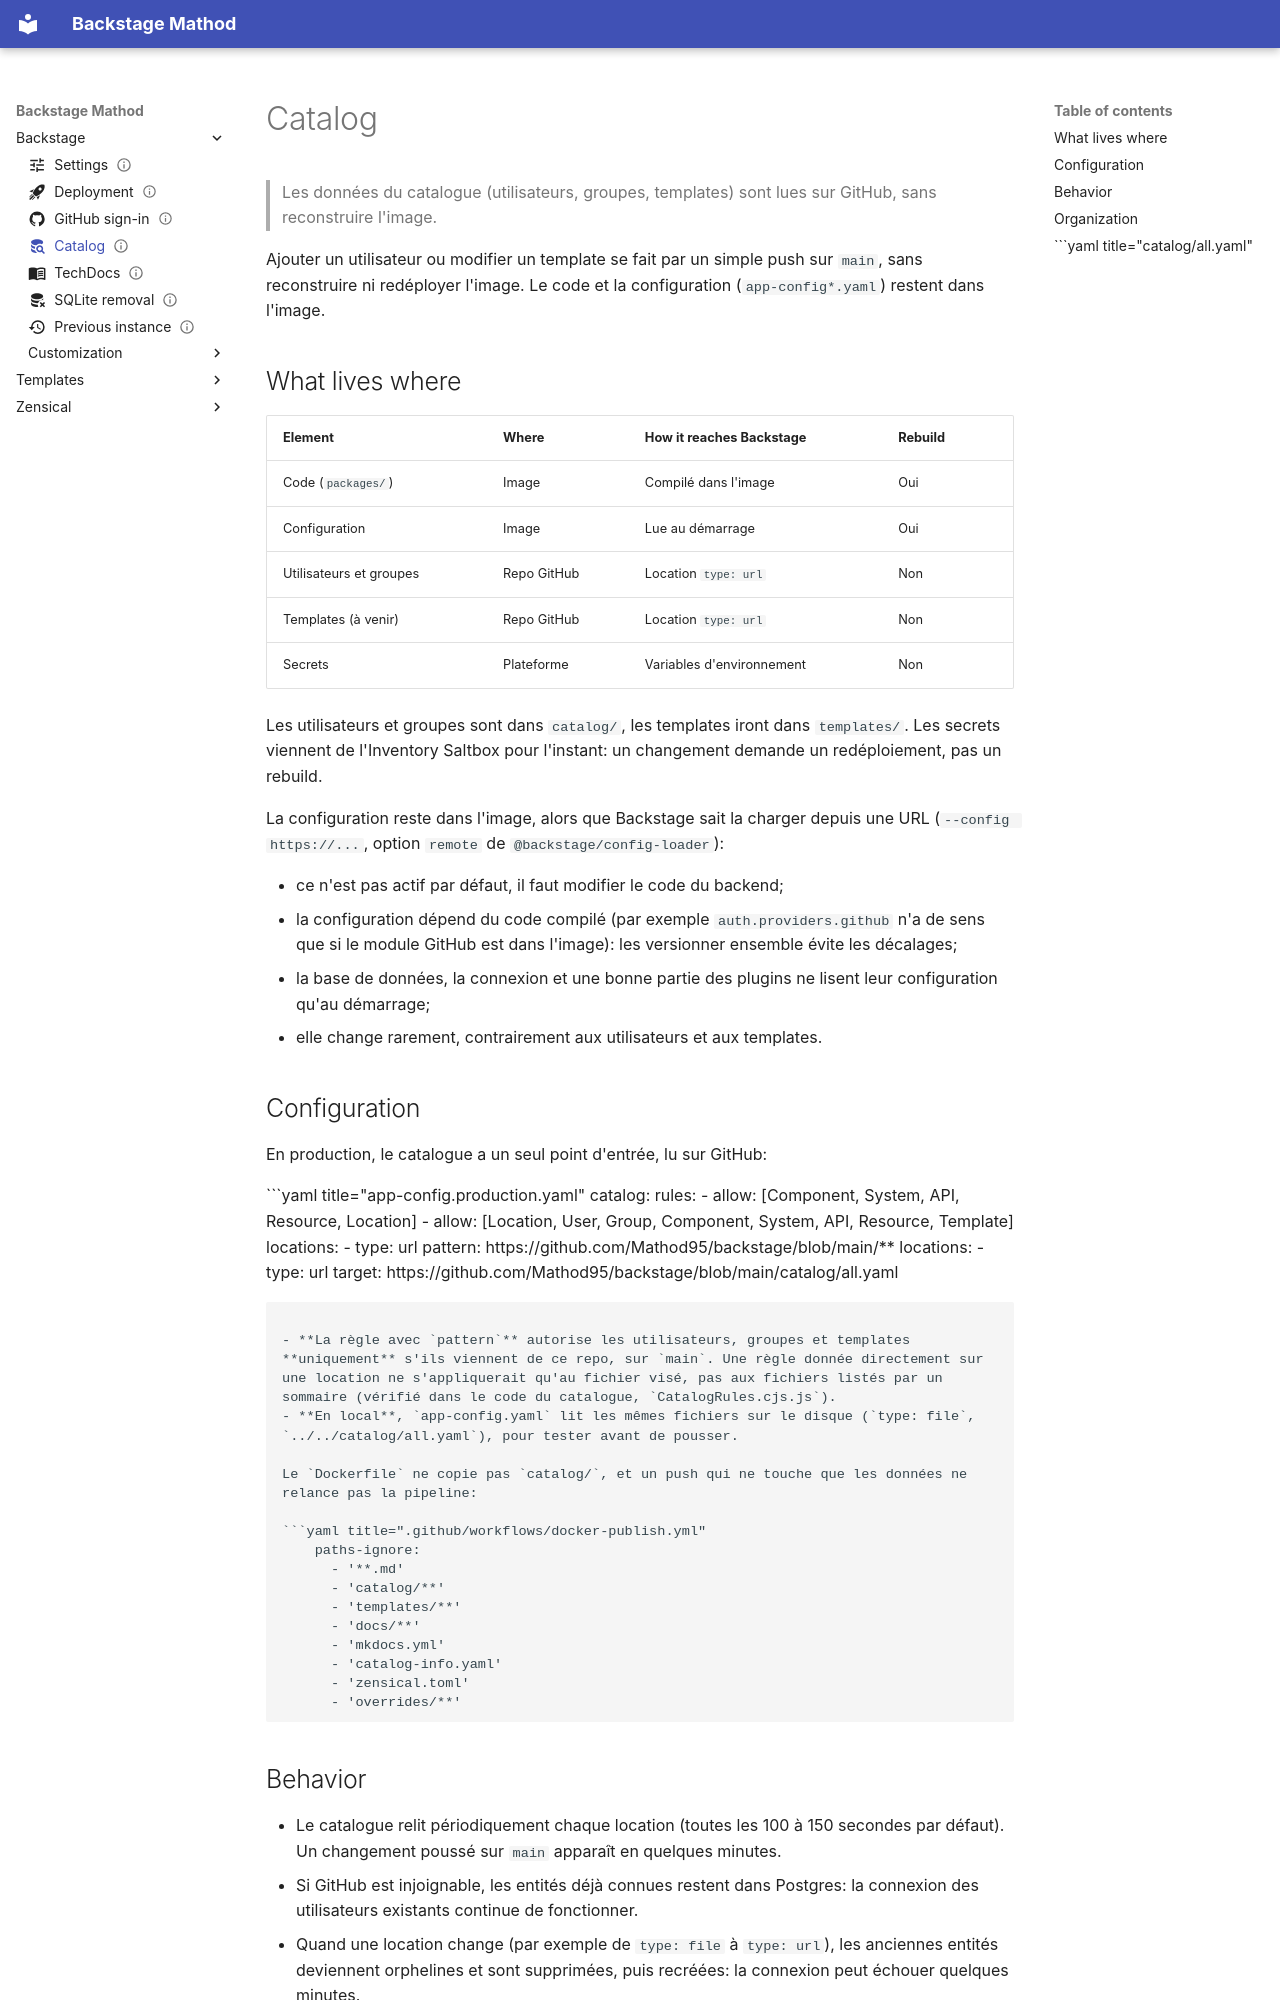

repository: Mathod95/backstage · page: backstage/catalog/index.html · generator: mkdocs

---
title: Catalog
description: Les données du catalogue lues sur GitHub, sans reconstruire l'image
icon: material/database-search
status: review
createdAt: 2026-09-24
modifyAt: 2026-09-25
todo:
  - "[ ] Tester l'ajout d'un groupe dans catalog/org.yaml sans rebuild"
---

# Catalog

> Les données du catalogue (utilisateurs, groupes, templates) sont lues sur GitHub, sans reconstruire l'image.

Ajouter un utilisateur ou modifier un template se fait par un simple push sur `main`, sans reconstruire ni redéployer l'image. Le code et la configuration (`app-config*.yaml`) restent dans l'image.

## What lives where

| Element                 | Where       | How it reaches Backstage  | Rebuild |
| ----------------------- | ----------- | ------------------------- | ------- |
| Code (`packages/`)      | Image       | Compilé dans l'image      | Oui     |
| Configuration           | Image       | Lue au démarrage          | Oui     |
| Utilisateurs et groupes | Repo GitHub | Location `type: url`      | Non     |
| Templates (à venir)     | Repo GitHub | Location `type: url`      | Non     |
| Secrets                 | Plateforme  | Variables d'environnement | Non     |

Les utilisateurs et groupes sont dans `catalog/`, les templates iront dans `templates/`. Les secrets viennent de l'Inventory Saltbox pour l'instant: un changement demande un redéploiement, pas un rebuild.

La configuration reste dans l'image, alors que Backstage sait la charger depuis une URL (`--config https://...`, option `remote` de `@backstage/config-loader`):

- ce n'est pas actif par défaut, il faut modifier le code du backend;
- la configuration dépend du code compilé (par exemple `auth.providers.github` n'a de sens que si le module GitHub est dans l'image): les versionner ensemble évite les décalages;
- la base de données, la connexion et une bonne partie des plugins ne lisent leur configuration qu'au démarrage;
- elle change rarement, contrairement aux utilisateurs et aux templates.

## Configuration

En production, le catalogue a un seul point d'entrée, lu sur GitHub:

```yaml title="app-config.production.yaml"
catalog:
  rules:
    - allow: [Component, System, API, Resource, Location]
    - allow: [Location, User, Group, Component, System, API, Resource, Template]
      locations:
        - type: url
          pattern: https://github.com/Mathod95/backstage/blob/main/**
  locations:
    - type: url
      target: https://github.com/Mathod95/backstage/blob/main/catalog/all.yaml
```

- **La règle avec `pattern`** autorise les utilisateurs, groupes et templates **uniquement** s'ils viennent de ce repo, sur `main`. Une règle donnée directement sur une location ne s'appliquerait qu'au fichier visé, pas aux fichiers listés par un sommaire (vérifié dans le code du catalogue, `CatalogRules.cjs.js`).
- **En local**, `app-config.yaml` lit les mêmes fichiers sur le disque (`type: file`, `../../catalog/all.yaml`), pour tester avant de pousser.

Le `Dockerfile` ne copie pas `catalog/`, et un push qui ne touche que les données ne relance pas la pipeline:

```yaml title=".github/workflows/docker-publish.yml"
    paths-ignore:
      - '**.md'
      - 'catalog/**'
      - 'templates/**'
      - 'docs/**'
      - 'mkdocs.yml'
      - 'catalog-info.yaml'
      - 'zensical.toml'
      - 'overrides/**'
```
